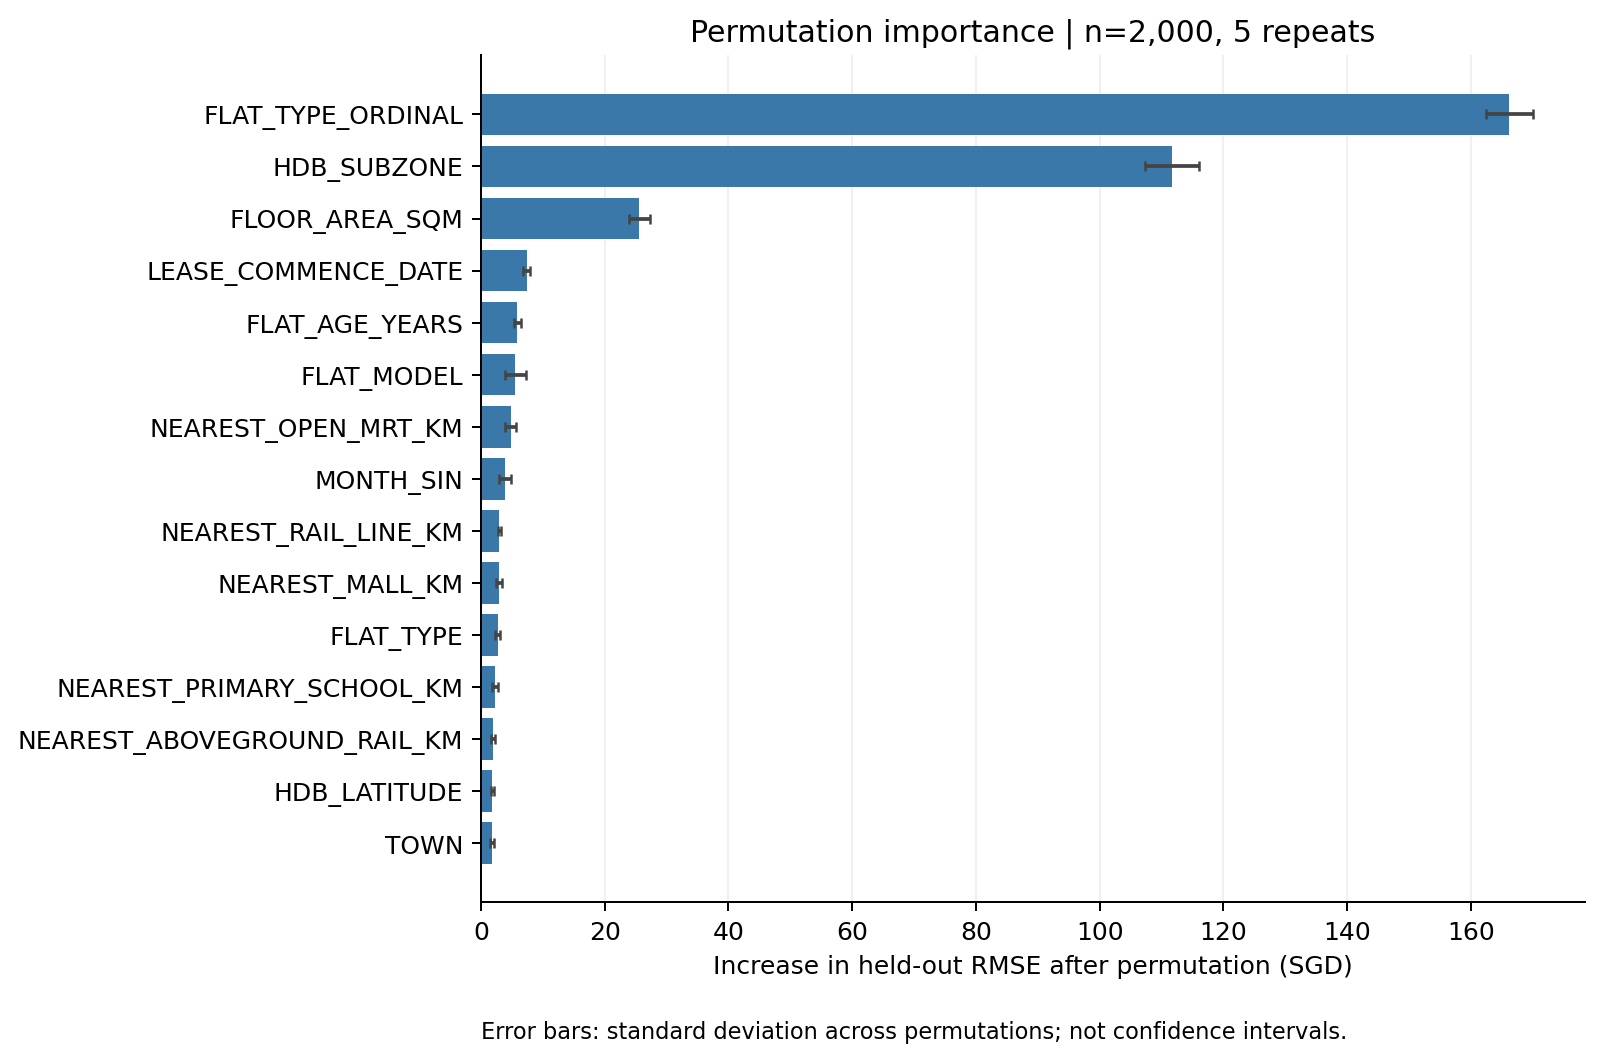

The file beside this chart, header and first rows:
feature, importance_mean_sgd, importance_std_sgd, n_repeats, sample_n, baseline_rmse_sgd
FLAT_TYPE_ORDINAL, 166.2, 3.77, 5, 2000, 436
HDB_SUBZONE, 111.6, 4.379, 5, 2000, 436
FLOOR_AREA_SQM, 25.61, 1.747, 5, 2000, 436
LEASE_COMMENCE_DATE, 7.369, 0.614, 5, 2000, 436
FLAT_AGE_YEARS, 5.873, 0.5816, 5, 2000, 436
FLAT_MODEL, 5.544, 1.704, 5, 2000, 436
NEAREST_OPEN_MRT_KM, 4.794, 0.8619, 5, 2000, 436
MONTH_SIN, 3.852, 0.9257, 5, 2000, 436
NEAREST_RAIL_LINE_KM, 2.958, 0.2175, 5, 2000, 436
NEAREST_MALL_KM, 2.863, 0.4831, 5, 2000, 436
FLAT_TYPE, 2.702, 0.4405, 5, 2000, 436
NEAREST_PRIMARY_SCHOOL_KM, 2.238, 0.4978, 5, 2000, 436
NEAREST_ABOVEGROUND_RAIL_KM, 1.927, 0.3634, 5, 2000, 436
HDB_LATITUDE, 1.831, 0.2721, 5, 2000, 436
TOWN, 1.776, 0.3617, 5, 2000, 436
NEAREST_SCHOOL_KM, 1.723, 0.3787, 5, 2000, 436
MONTH_COS, 1.473, 0.658, 5, 2000, 436
DISTANCE_TO_RAFFLES_PLACE_KM, 1.203, 0.3942, 5, 2000, 436
FLOOR_AREA_PER_ROOM_PROXY, 1.107, 0.4717, 5, 2000, 436
NEAREST_PLANNED_MRT_KM, 0.8799, 0.374, 5, 2000, 436
NEAREST_UNIVERSITY_KM, 0.8492, 0.1987, 5, 2000, 436
OPEN_MRT_COUNT_2KM, 0.79, 0.08367, 5, 2000, 436
NEAREST_OPEN_INTERCHANGE_KM, 0.585, 0.2789, 5, 2000, 436
PRIMARY_SCHOOL_COUNT_1KM, 0.2926, 0.0979, 5, 2000, 436
MALL_COUNT_2KM, 0.2516, 0.09541, 5, 2000, 436
OPEN_MRT_COUNT_1KM, 0.2127, 0.05897, 5, 2000, 436
PRIMARY_SCHOOL_COUNT_2KM, 0.1363, 0.1358, 5, 2000, 436
SCHOOL_COUNT_2KM, 0.1261, 0.1786, 5, 2000, 436
NEAREST_TERTIARY_KM, 0.1151, 0.202, 5, 2000, 436
MONTH_INDEX, 0.057, 0.05462, 5, 2000, 436
TERTIARY_COUNT_2KM, 0.01194, 0.004309, 5, 2000, 436
INVALID_LEASE_DATE_FLAG, 0.0, 0.0, 5, 2000, 436
PLANNED_MRT_COUNT_1KM, -0.008338, 0.002544, 5, 2000, 436
MALL_COUNT_1KM, -0.01134, 0.1079, 5, 2000, 436
PLANNED_MRT_COUNT_2KM, -0.01973, 0.004518, 5, 2000, 436
SCHOOL_COUNT_1KM, -0.02724, 0.2951, 5, 2000, 436
LOG_FLOOR_AREA_SQM, -0.09633, 0.1622, 5, 2000, 436
HDB_LONGITUDE, -0.1016, 0.2909, 5, 2000, 436
OPEN_MRT_COUNT_500M, -0.1419, 0.06066, 5, 2000, 436
